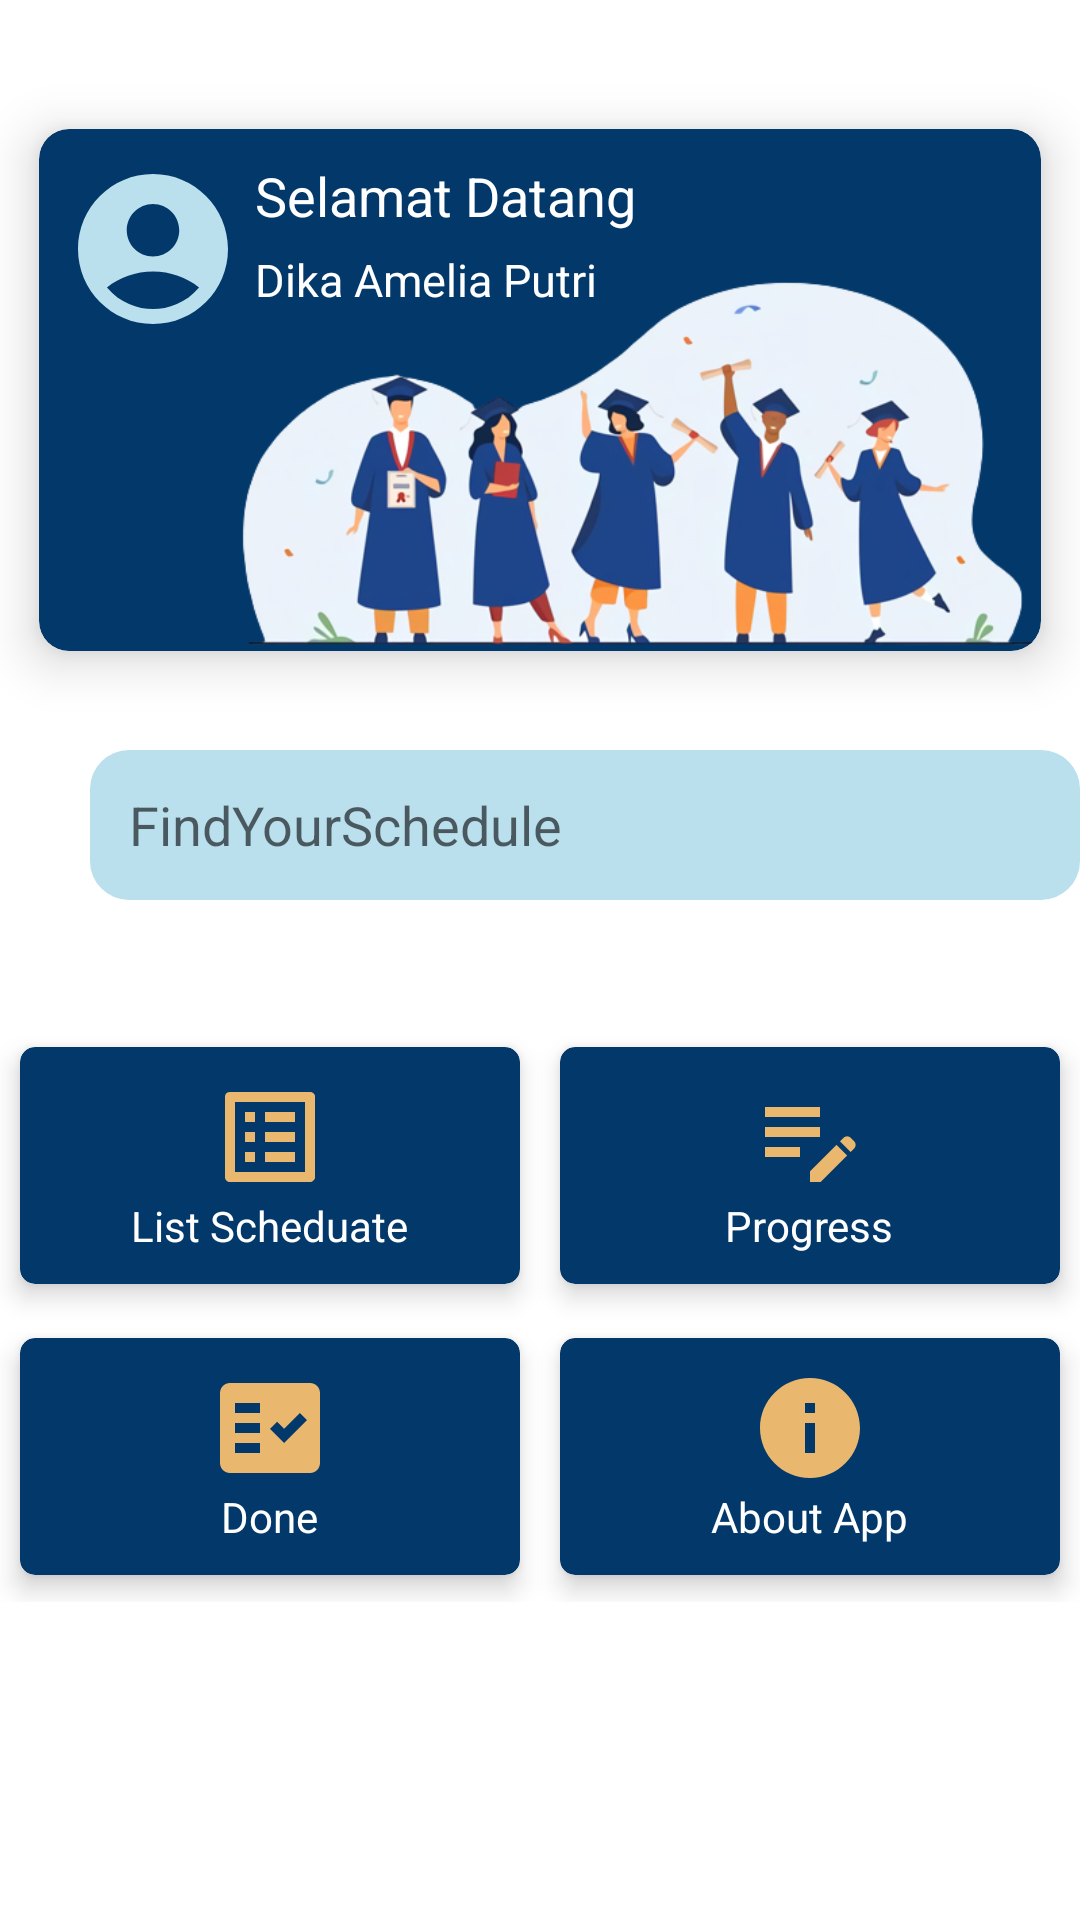

Write the Android layout XML for this screen, with the resource values it uses.
<!-- AndroidManifest.xml: application theme Theme.MyScheduate -->
<!-- res/layout/activity_dashboard.xml -->
<?xml version="1.0" encoding="utf-8"?>
<RelativeLayout xmlns:android="http://schemas.android.com/apk/res/android"
    xmlns:app="http://schemas.android.com/apk/res-auto"
    xmlns:tools="http://schemas.android.com/tools"
    android:id="@+id/drawer_layout"
    android:layout_width="match_parent"
    android:layout_height="match_parent"
    tools:context=".Dashboard">

    <androidx.cardview.widget.CardView
        android:layout_width="411dp"
        android:layout_height="210dp"
        android:layout_marginTop="25dp"
        app:cardBackgroundColor="@color/blue"
        app:cardCornerRadius="10dp"
        app:cardElevation="10dp"
        app:cardUseCompatPadding="true">

        <ImageView
            android:layout_width="60dp"
            android:layout_height="60dp"
            android:layout_marginLeft="8dp"
            android:layout_marginTop="10dp"
            android:src="@drawable/person"/>

        <TextView
            android:layout_width="wrap_content"
            android:layout_height="wrap_content"
            android:layout_marginLeft="72dp"
            android:layout_marginTop="10dp"
            android:textColor="@color/white"
            android:textSize="18dp"
            android:text="Selamat Datang"/>

        <TextView
            android:id="@+id/T_nama"
            android:layout_width="wrap_content"
            android:layout_height="wrap_content"
            android:layout_marginLeft="72dp"
            android:layout_marginTop="40dp"
            android:textColor="@color/white"
            android:textSize="15sp"
            android:text="Dika Amelia Putri"/>

        <ImageView
            android:layout_width="300dp"
            android:layout_height="240dp"
            android:layout_marginLeft="50dp"
            android:src="@drawable/image_home"/>
    </androidx.cardview.widget.CardView>

    <RelativeLayout
        android:id="@+id/relativeLayout"
        android:layout_width="wrap_content"
        android:layout_height="wrap_content"
        android:layout_marginLeft="25dp">

        <EditText
            android:layout_width="350dp"
            android:layout_height="50dp"
            android:layout_marginLeft="5dp"
            android:layout_marginTop="250dp"
            android:background="@drawable/search_home"
            android:hint="   FindYourSchedule"/>


    </RelativeLayout>

        <ImageView
            android:layout_width="50dp"
            android:layout_height="30dp"
            android:layout_gravity="center"
            android:layout_marginLeft="330dp"
            android:layout_marginTop="260dp"
            android:layout_marginBottom="140dp"
            android:src="@drawable/ic_search"/>
    
    <LinearLayout
        android:layout_width="match_parent"
        android:layout_height="wrap_content"
        android:orientation="vertical">

        <GridLayout
            android:layout_width="match_parent"
            android:layout_height="wrap_content"
            android:rowCount="1"
            android:columnCount="2"
            android:alignmentMode="alignMargins"
            android:columnOrderPreserved="false">

            <androidx.cardview.widget.CardView
                android:id="@+id/btn1"
                android:layout_width="8dp"
                android:layout_height="wrap_content"
                android:layout_marginTop="340dp"
                android:layout_columnWeight="1"
                android:layout_rowWeight="1"
                app:cardBackgroundColor="@color/blue"
                app:cardElevation="5dp"
                app:cardCornerRadius="5dp"
                app:cardUseCompatPadding="true">

                <LinearLayout
                    android:layout_width="match_parent"
                    android:layout_height="wrap_content"
                    android:orientation="vertical"
                    android:gravity="center_horizontal"
                    android:padding="10dp">

                    <ImageView
                        android:layout_width="40dp"
                        android:layout_height="40dp"
                        android:src="@drawable/ic_list"/>

                    <TextView
                        android:layout_width="wrap_content"
                        android:layout_height="wrap_content"
                        android:textColor="@color/white"
                        android:text="List Scheduate"/>

                </LinearLayout>

            </androidx.cardview.widget.CardView>
            <androidx.cardview.widget.CardView
                android:id="@+id/btn2"
                android:layout_width="8dp"
                android:layout_height="wrap_content"
                android:layout_marginTop="340dp"
                android:layout_columnWeight="1"
                android:layout_rowWeight="1"
                app:cardBackgroundColor="@color/blue"
                app:cardElevation="5dp"
                app:cardCornerRadius="5dp"
                app:cardUseCompatPadding="true">

                <LinearLayout
                    android:layout_width="match_parent"
                    android:layout_height="wrap_content"
                    android:orientation="vertical"
                    android:gravity="center_horizontal"
                    android:padding="10dp">

                    <ImageView
                        android:layout_width="40dp"
                        android:layout_height="40dp"
                        android:src="@drawable/ic_progress"/>

                    <TextView
                        android:layout_width="wrap_content"
                        android:layout_height="wrap_content"
                        android:textColor="@color/white"
                        android:text="Progress"/>

                </LinearLayout>

            </androidx.cardview.widget.CardView>
            <androidx.cardview.widget.CardView
                android:id="@+id/btn3"
                android:layout_width="8dp"
                android:layout_height="wrap_content"
                android:layout_columnWeight="1"
                android:layout_rowWeight="1"
                app:cardBackgroundColor="@color/blue"
                app:cardElevation="5dp"
                app:cardCornerRadius="5dp"
                app:cardUseCompatPadding="true">

                <LinearLayout
                    android:layout_width="match_parent"
                    android:layout_height="wrap_content"
                    android:orientation="vertical"
                    android:gravity="center_horizontal"
                    android:padding="10dp">

                    <ImageView
                        android:layout_width="40dp"
                        android:layout_height="40dp"
                        android:src="@drawable/ic_done"/>

                    <TextView
                        android:layout_width="wrap_content"
                        android:layout_height="wrap_content"
                        android:textColor="@color/white"
                        android:text="Done"/>

                </LinearLayout>

            </androidx.cardview.widget.CardView>
            <androidx.cardview.widget.CardView
                android:id="@+id/btn4"
                android:layout_width="8dp"
                android:layout_height="wrap_content"
                android:layout_columnWeight="1"
                android:layout_rowWeight="1"
                app:cardBackgroundColor="@color/blue"
                app:cardElevation="5dp"
                app:cardCornerRadius="5dp"
                app:cardUseCompatPadding="true">

                <LinearLayout
                    android:layout_width="match_parent"
                    android:layout_height="wrap_content"
                    android:orientation="vertical"
                    android:gravity="center_horizontal"
                    android:padding="10dp">

                    <ImageView
                        android:layout_width="40dp"
                        android:layout_height="40dp"
                        android:src="@drawable/about"/>

                    <TextView
                        android:layout_width="wrap_content"
                        android:layout_height="wrap_content"
                        android:textColor="@color/white"
                        android:text="About App"/>

                </LinearLayout>

            </androidx.cardview.widget.CardView>



        </GridLayout>

    </LinearLayout>


</RelativeLayout>
<!-- resources referenced by this layout -->
<resources>
  <color name="blue">#03396A</color>
  <color name="white">#FFFFFFFF</color>
  <!-- drawable about (drawable) -->
  <vector android:height="24dp" android:tint="#EAB76F"
      android:viewportHeight="24" android:viewportWidth="24"
      android:width="24dp" xmlns:android="http://schemas.android.com/apk/res/android">
      <path android:fillColor="@android:color/white" android:pathData="M12,2C6.48,2 2,6.48 2,12s4.48,10 10,10 10,-4.48 10,-10S17.52,2 12,2zM13,17h-2v-6h2v6zM13,9h-2L11,7h2v2z"/>
  </vector>
  <!-- drawable ic_done (drawable) -->
  <vector android:autoMirrored="true" android:height="24dp"
      android:tint="#EAB76F" android:viewportHeight="24"
      android:viewportWidth="24" android:width="24dp" xmlns:android="http://schemas.android.com/apk/res/android">
      <path android:fillColor="@android:color/white"
          android:fillType="evenOdd" android:pathData="M20,3H4C2.9,3 2,3.9 2,5v14c0,1.1 0.9,2 2,2h16c1.1,0 2,-0.9 2,-2V5C22,3.9 21.1,3 20,3zM10,17H5v-2h5V17zM10,13H5v-2h5V13zM10,9H5V7h5V9zM14.82,15L12,12.16l1.41,-1.41l1.41,1.42L17.99,9l1.42,1.42L14.82,15z"/>
  </vector>
  <!-- drawable ic_list (drawable) -->
  <vector android:height="24dp" android:tint="#EAB76F"
      android:viewportHeight="24" android:viewportWidth="24"
      android:width="24dp" xmlns:android="http://schemas.android.com/apk/res/android">
      <path android:fillColor="@android:color/white" android:pathData="M19,5v14L5,19L5,5h14m1.1,-2L3.9,3c-0.5,0 -0.9,0.4 -0.9,0.9v16.2c0,0.4 0.4,0.9 0.9,0.9h16.2c0.4,0 0.9,-0.5 0.9,-0.9L21,3.9c0,-0.5 -0.5,-0.9 -0.9,-0.9zM11,7h6v2h-6L11,7zM11,11h6v2h-6v-2zM11,15h6v2h-6zM7,7h2v2L7,9zM7,11h2v2L7,13zM7,15h2v2L7,17z"/>
  </vector>
  <!-- drawable ic_progress (drawable) -->
  <vector android:height="24dp" android:tint="#EAB76F"
      android:viewportHeight="24" android:viewportWidth="24"
      android:width="24dp" xmlns:android="http://schemas.android.com/apk/res/android">
      <path android:fillColor="@android:color/white" android:pathData="M3,10h11v2H3V10zM3,8h11V6H3V8zM3,16h7v-2H3V16zM18.01,12.87l0.71,-0.71c0.39,-0.39 1.02,-0.39 1.41,0l0.71,0.71c0.39,0.39 0.39,1.02 0,1.41l-0.71,0.71L18.01,12.87zM17.3,13.58l-5.3,5.3V21h2.12l5.3,-5.3L17.3,13.58z"/>
  </vector>
  <!-- drawable image_home: png bitmap (drawable, 138910 bytes) -->
  <!-- drawable person (drawable) -->
  <vector android:height="24dp" android:tint="#BADFED"
      android:viewportHeight="24" android:viewportWidth="24"
      android:width="24dp" xmlns:android="http://schemas.android.com/apk/res/android">
      <path android:fillColor="@android:color/white" android:pathData="M12,2C6.48,2 2,6.48 2,12s4.48,10 10,10s10,-4.48 10,-10S17.52,2 12,2zM12,6c1.93,0 3.5,1.57 3.5,3.5S13.93,13 12,13s-3.5,-1.57 -3.5,-3.5S10.07,6 12,6zM12,20c-2.03,0 -4.43,-0.82 -6.14,-2.88C7.55,15.8 9.68,15 12,15s4.45,0.8 6.14,2.12C16.43,19.18 14.03,20 12,20z"/>
  </vector>
  <!-- drawable search_home (drawable) -->
  <?xml version="1.0" encoding="utf-8"?>
  <selector xmlns:android="http://schemas.android.com/apk/res/android">
  <item>
      <shape android:shape="rectangle">
          <solid android:color="#BADFED"/>
          <corners android:radius="13sp"/>
      </shape>
  </item>
  </selector>
  <style name="Theme.MyScheduate" parent="Theme.MaterialComponents.DayNight.DarkActionBar">
          
          <item name="colorPrimary">@color/blue</item>
          <item name="colorPrimaryVariant">@color/purple_700</item>
          <item name="colorOnPrimary">@color/white</item>
          
          <item name="colorSecondary">@color/teal_200</item>
          <item name="colorSecondaryVariant">@color/teal_700</item>
          <item name="colorOnSecondary">@color/black</item>
          
          <item name="android:statusBarColor">?attr/colorPrimaryVariant</item>
          
      </style>
  <color name="purple_700">#FF3700B3</color>
  <color name="teal_200">#FF03DAC5</color>
  <color name="teal_700">#FF018786</color>
  <color name="black">#FF000000</color>
</resources>
